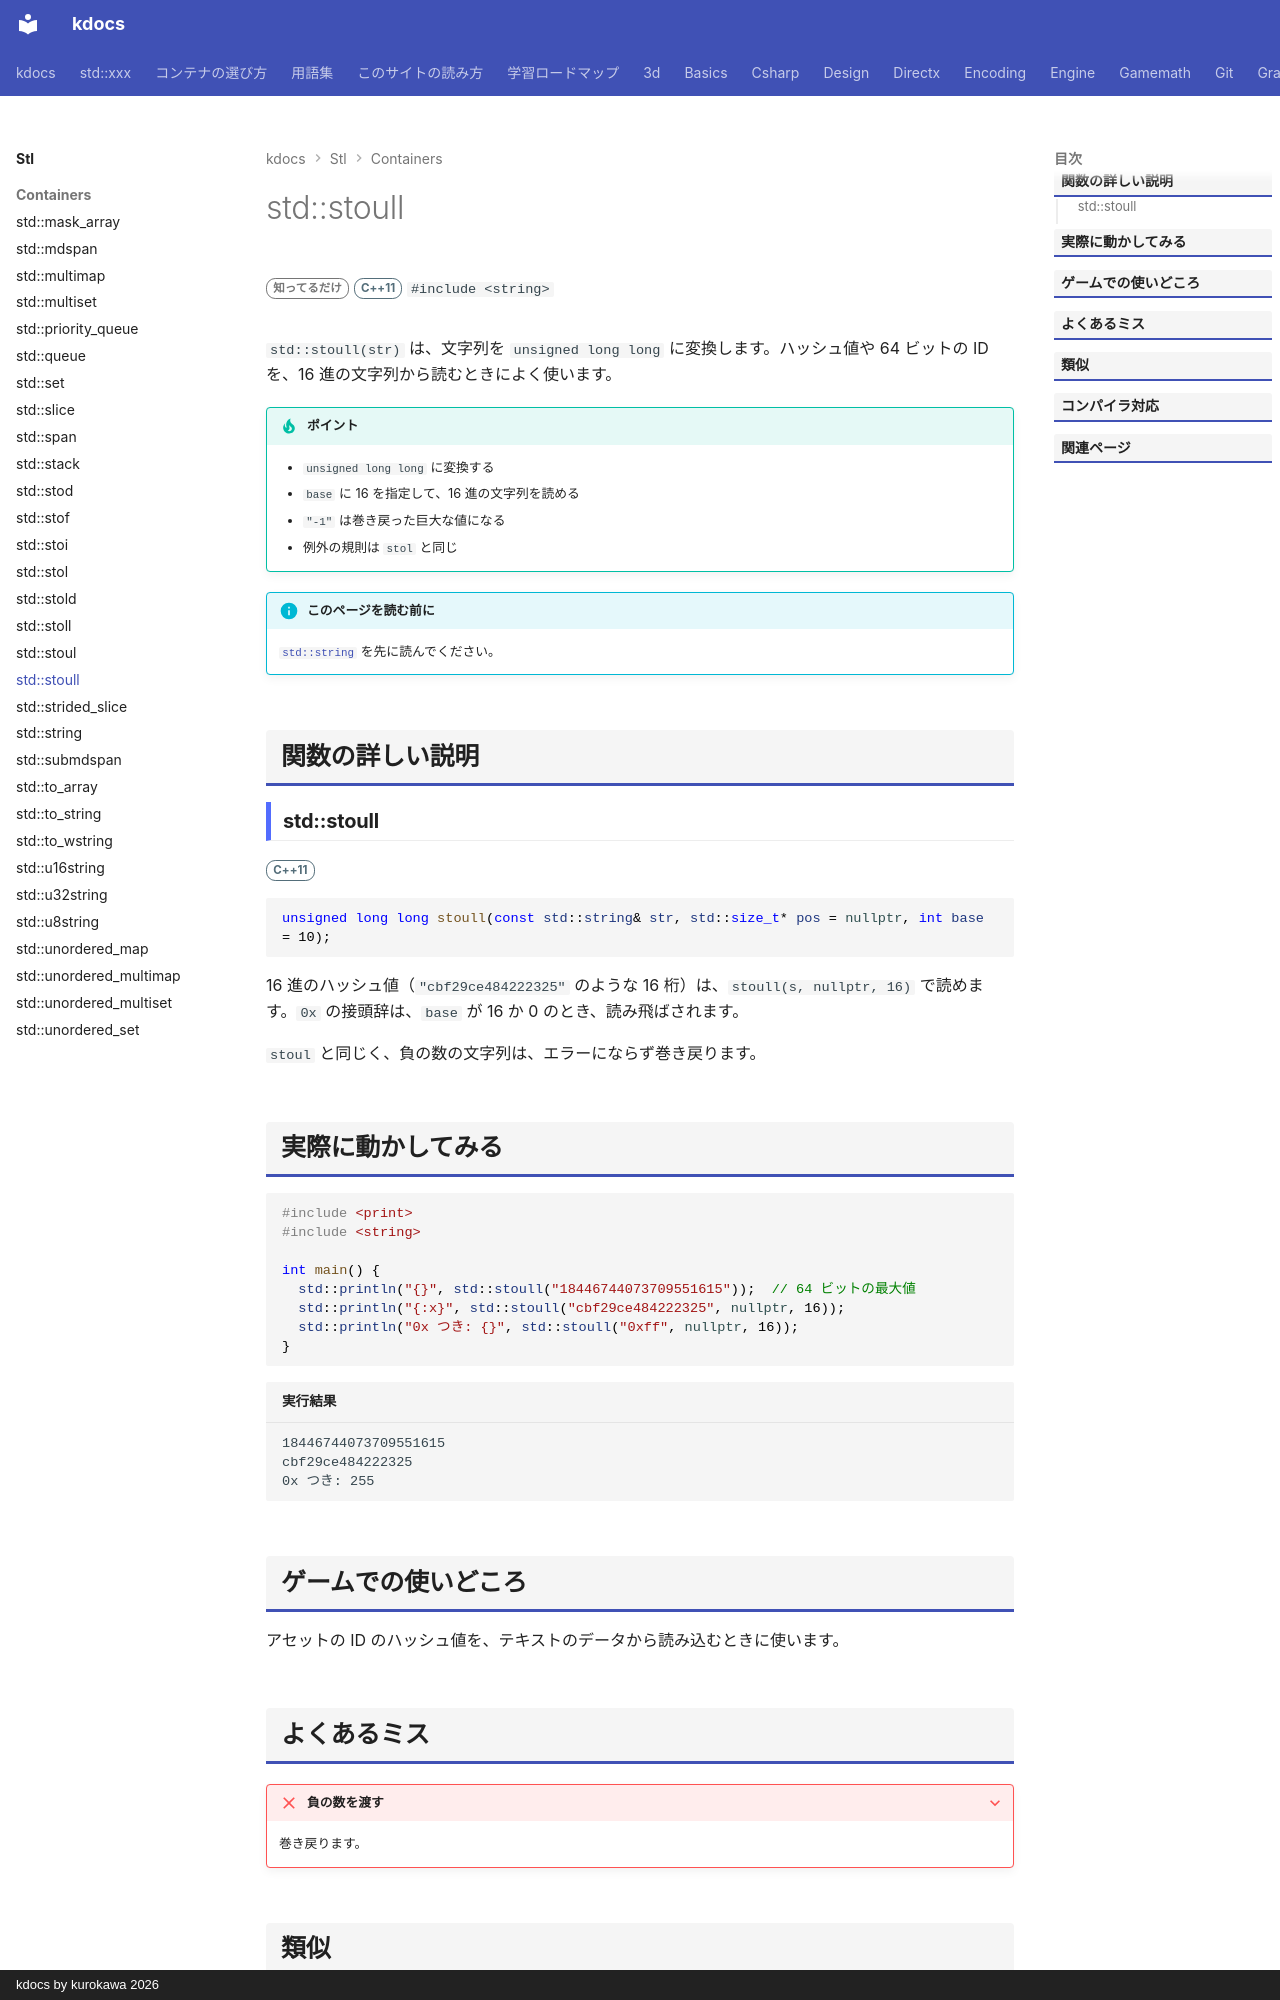

repository: qwzxdf/kdocs · page: stl/containers/stoull/index.html · generator: mkdocs · copyright: kdocs by kurokawa 2026

---
title: std::stoull
summary: "文字列を unsigned long long に変換する（失敗すると例外）。"
order: 900
tags:
  - コンテナ
---

# std::stoull

<div class="page-badges" markdown>
<span class="rank rank-rare">知ってるだけ</span>
<span class="ver ver-11">C++11</span>
`#include <string>`
</div>

`std::stoull(str)` は、文字列を `unsigned long long` に変換します。ハッシュ値や 64 ビットの ID を、16 進の文字列から読むときによく使います。

!!! tip "ポイント"
    - `unsigned long long` に変換する
    - `base` に 16 を指定して、16 進の文字列を読める
    - `"-1"` は巻き戻った巨大な値になる
    - 例外の規則は `stol` と同じ

!!! info "このページを読む前に"
    [`std::string`](string.md) を先に読んでください。

## 関数の詳しい説明

### std::stoull {#stoull}

<span class="ver ver-11">C++11</span>

```cpp
unsigned long long stoull(const std::string& str, std::size_t* pos = nullptr, int base = 10);
```

16 進のハッシュ値（`"cbf29ce484222325"` のような 16 桁）は、`stoull(s, nullptr, 16)` で読めます。`0x` の接頭辞は、`base` が 16 か 0 のとき、読み飛ばされます。

`stoul` と同じく、負の数の文字列は、エラーにならず巻き戻ります。

## 実際に動かしてみる

```cpp
#include <print>
#include <string>

int main() {
  std::println("{}", std::stoull("18446744073709551615"));  // 64 ビットの最大値
  std::println("{:x}", std::stoull("cbf29ce484222325", nullptr, 16));
  std::println("0x つき: {}", std::stoull("0xff", nullptr, 16));
}
```

```text title="実行結果"
18446744073709551615
cbf29ce484222325
0x つき: 255
```
